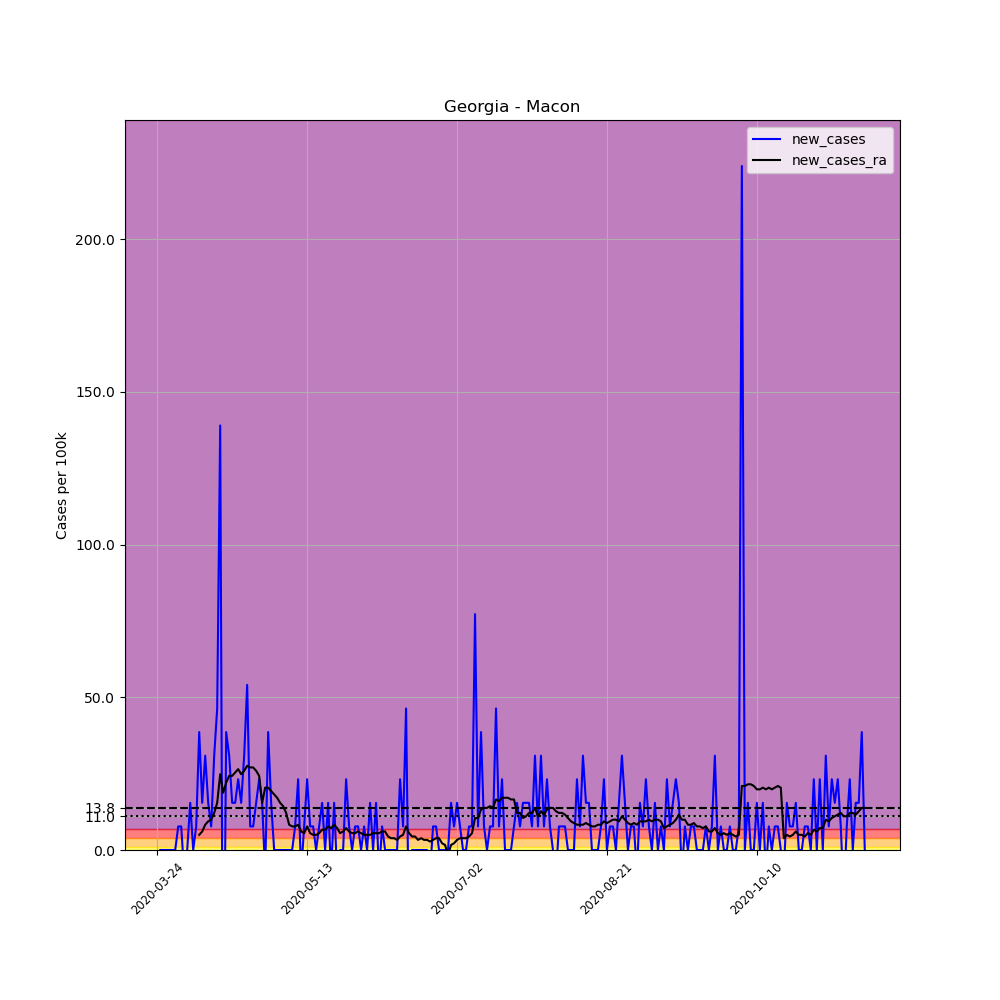

The data file committed next to this chart (first rows):
, date, county, state, fips, cases, deaths, COUNTY, STNAME, CTYNAME, POPESTIMATE2019, per_100k, new_cases, new_cases_ra
301062, 2020-03-24, Macon, Georgia, 13193, 1, 0, 193, Georgia, Macon, 12947, 7.724, , 
301063, 2020-03-25, Macon, Georgia, 13193, 1, 0, 193, Georgia, Macon, 12947, 7.724, 0.0, 
301064, 2020-03-26, Macon, Georgia, 13193, 1, 0, 193, Georgia, Macon, 12947, 7.724, 0.0, 
301065, 2020-03-27, Macon, Georgia, 13193, 1, 0, 193, Georgia, Macon, 12947, 7.724, 0.0, 
301066, 2020-03-28, Macon, Georgia, 13193, 1, 0, 193, Georgia, Macon, 12947, 7.724, 0.0, 
301067, 2020-03-29, Macon, Georgia, 13193, 1, 0, 193, Georgia, Macon, 12947, 7.724, 0.0, 
301068, 2020-03-30, Macon, Georgia, 13193, 1, 0, 193, Georgia, Macon, 12947, 7.724, 0.0, 
301069, 2020-03-31, Macon, Georgia, 13193, 2, 0, 193, Georgia, Macon, 12947, 15.45, 7.724, 
301070, 2020-04-01, Macon, Georgia, 13193, 3, 0, 193, Georgia, Macon, 12947, 23.17, 7.724, 
301071, 2020-04-02, Macon, Georgia, 13193, 2, 0, 193, Georgia, Macon, 12947, 15.45, -7.724, 
301072, 2020-04-03, Macon, Georgia, 13193, 2, 0, 193, Georgia, Macon, 12947, 15.45, 0.0, 
301073, 2020-04-04, Macon, Georgia, 13193, 4, 0, 193, Georgia, Macon, 12947, 30.9, 15.45, 
301074, 2020-04-05, Macon, Georgia, 13193, 4, 0, 193, Georgia, Macon, 12947, 30.9, 0.0, 
301075, 2020-04-06, Macon, Georgia, 13193, 5, 0, 193, Georgia, Macon, 12947, 38.62, 7.724, 
301076, 2020-04-07, Macon, Georgia, 13193, 10, 0, 193, Georgia, Macon, 12947, 77.24, 38.62, 4.965
301077, 2020-04-08, Macon, Georgia, 13193, 12, 0, 193, Georgia, Macon, 12947, 92.69, 15.45, 6.069
301078, 2020-04-09, Macon, Georgia, 13193, 16, 0, 193, Georgia, Macon, 12947, 123.6, 30.9, 8.275
301079, 2020-04-10, Macon, Georgia, 13193, 18, 0, 193, Georgia, Macon, 12947, 139, 15.45, 9.379
301080, 2020-04-11, Macon, Georgia, 13193, 19, 0, 193, Georgia, Macon, 12947, 146.8, 7.724, 9.931
301081, 2020-04-12, Macon, Georgia, 13193, 23, 0, 193, Georgia, Macon, 12947, 177.6, 30.9, 12.14
301082, 2020-04-13, Macon, Georgia, 13193, 29, 0, 193, Georgia, Macon, 12947, 224, 46.34, 15.45
301083, 2020-04-14, Macon, Georgia, 13193, 47, 0, 193, Georgia, Macon, 12947, 363, 139, 24.83
301084, 2020-04-15, Macon, Georgia, 13193, 37, 0, 193, Georgia, Macon, 12947, 285.8, -77.24, 18.76
301085, 2020-04-16, Macon, Georgia, 13193, 42, 0, 193, Georgia, Macon, 12947, 324.4, 38.62, 22.07
301086, 2020-04-17, Macon, Georgia, 13193, 46, 0, 193, Georgia, Macon, 12947, 355.3, 30.9, 24.27
301087, 2020-04-18, Macon, Georgia, 13193, 48, 0, 193, Georgia, Macon, 12947, 370.7, 15.45, 24.27
301088, 2020-04-19, Macon, Georgia, 13193, 50, 0, 193, Georgia, Macon, 12947, 386.2, 15.45, 25.38
301089, 2020-04-20, Macon, Georgia, 13193, 53, 1, 193, Georgia, Macon, 12947, 409.4, 23.17, 26.48
301090, 2020-04-21, Macon, Georgia, 13193, 55, 1, 193, Georgia, Macon, 12947, 424.8, 15.45, 24.83
301091, 2020-04-22, Macon, Georgia, 13193, 59, 2, 193, Georgia, Macon, 12947, 455.7, 30.9, 25.93
301092, 2020-04-23, Macon, Georgia, 13193, 66, 2, 193, Georgia, Macon, 12947, 509.8, 54.07, 27.58
301093, 2020-04-24, Macon, Georgia, 13193, 67, 3, 193, Georgia, Macon, 12947, 517.5, 7.724, 27.03
301094, 2020-04-25, Macon, Georgia, 13193, 68, 3, 193, Georgia, Macon, 12947, 525.2, 7.724, 27.03
301095, 2020-04-26, Macon, Georgia, 13193, 70, 3, 193, Georgia, Macon, 12947, 540.7, 15.45, 25.93
301096, 2020-04-27, Macon, Georgia, 13193, 73, 3, 193, Georgia, Macon, 12947, 563.8, 23.17, 24.27
301097, 2020-04-28, Macon, Georgia, 13193, 75, 3, 193, Georgia, Macon, 12947, 579.3, 15.45, 15.45
301098, 2020-04-29, Macon, Georgia, 13193, 74, 3, 193, Georgia, Macon, 12947, 571.6, -7.724, 20.41
301099, 2020-04-30, Macon, Georgia, 13193, 79, 3, 193, Georgia, Macon, 12947, 610.2, 38.62, 20.41
301100, 2020-05-01, Macon, Georgia, 13193, 81, 3, 193, Georgia, Macon, 12947, 625.6, 15.45, 19.31
301101, 2020-05-02, Macon, Georgia, 13193, 81, 3, 193, Georgia, Macon, 12947, 625.6, 0.0, 18.21
301102, 2020-05-03, Macon, Georgia, 13193, 81, 3, 193, Georgia, Macon, 12947, 625.6, 0.0, 17.1
301103, 2020-05-04, Macon, Georgia, 13193, 81, 3, 193, Georgia, Macon, 12947, 625.6, 0.0, 15.45
301104, 2020-05-05, Macon, Georgia, 13193, 81, 3, 193, Georgia, Macon, 12947, 625.6, 0.0, 14.34
301105, 2020-05-06, Macon, Georgia, 13193, 81, 3, 193, Georgia, Macon, 12947, 625.6, 0.0, 12.14
301106, 2020-05-07, Macon, Georgia, 13193, 81, 3, 193, Georgia, Macon, 12947, 625.6, 0.0, 8.275
301107, 2020-05-08, Macon, Georgia, 13193, 81, 4, 193, Georgia, Macon, 12947, 625.6, 0.0, 7.724
301108, 2020-05-09, Macon, Georgia, 13193, 82, 4, 193, Georgia, Macon, 12947, 633.4, 7.724, 7.724
301109, 2020-05-10, Macon, Georgia, 13193, 85, 4, 193, Georgia, Macon, 12947, 656.5, 23.17, 8.275
301110, 2020-05-11, Macon, Georgia, 13193, 84, 5, 193, Georgia, Macon, 12947, 648.8, -7.724, 6.069
301111, 2020-05-12, Macon, Georgia, 13193, 85, 5, 193, Georgia, Macon, 12947, 656.5, 7.724, 5.517
301112, 2020-05-13, Macon, Georgia, 13193, 88, 5, 193, Georgia, Macon, 12947, 679.7, 23.17, 7.724
301113, 2020-05-14, Macon, Georgia, 13193, 89, 5, 193, Georgia, Macon, 12947, 687.4, 7.724, 5.517
301114, 2020-05-15, Macon, Georgia, 13193, 90, 5, 193, Georgia, Macon, 12947, 695.1, 7.724, 4.965
301115, 2020-05-16, Macon, Georgia, 13193, 90, 5, 193, Georgia, Macon, 12947, 695.1, 0.0, 4.965
301116, 2020-05-17, Macon, Georgia, 13193, 91, 5, 193, Georgia, Macon, 12947, 702.9, 7.724, 5.517
301117, 2020-05-18, Macon, Georgia, 13193, 93, 6, 193, Georgia, Macon, 12947, 718.3, 15.45, 6.62
301118, 2020-05-19, Macon, Georgia, 13193, 93, 6, 193, Georgia, Macon, 12947, 718.3, 0.0, 6.62
301119, 2020-05-20, Macon, Georgia, 13193, 95, 6, 193, Georgia, Macon, 12947, 733.8, 15.45, 7.724
301120, 2020-05-21, Macon, Georgia, 13193, 94, 6, 193, Georgia, Macon, 12947, 726, -7.724, 7.172
301121, 2020-05-22, Macon, Georgia, 13193, 96, 6, 193, Georgia, Macon, 12947, 741.5, 15.45, 8.275
... 177 more rows
